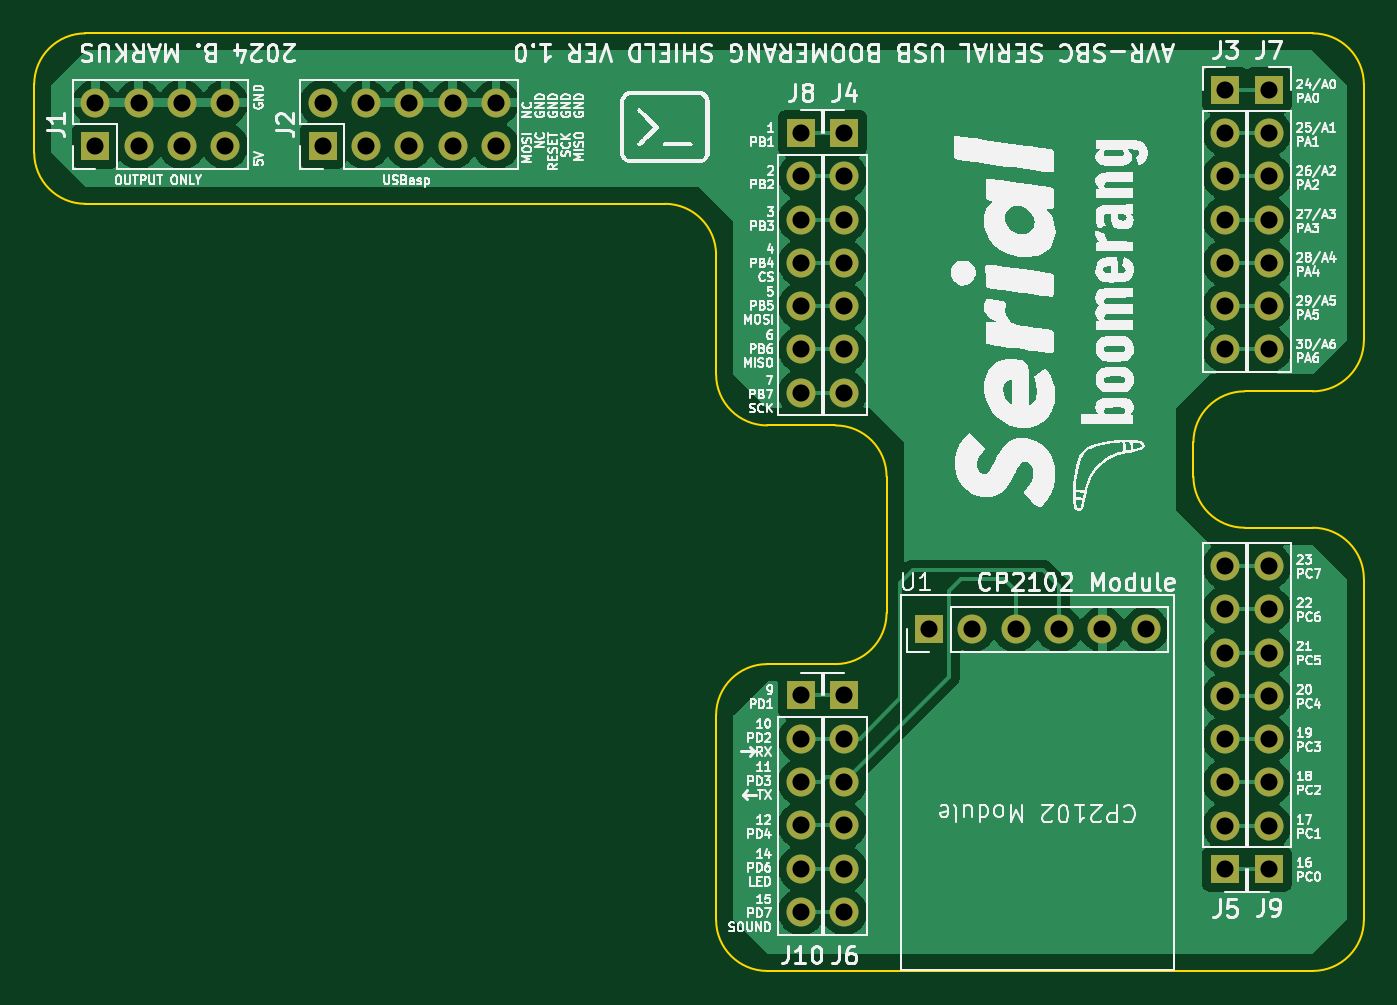
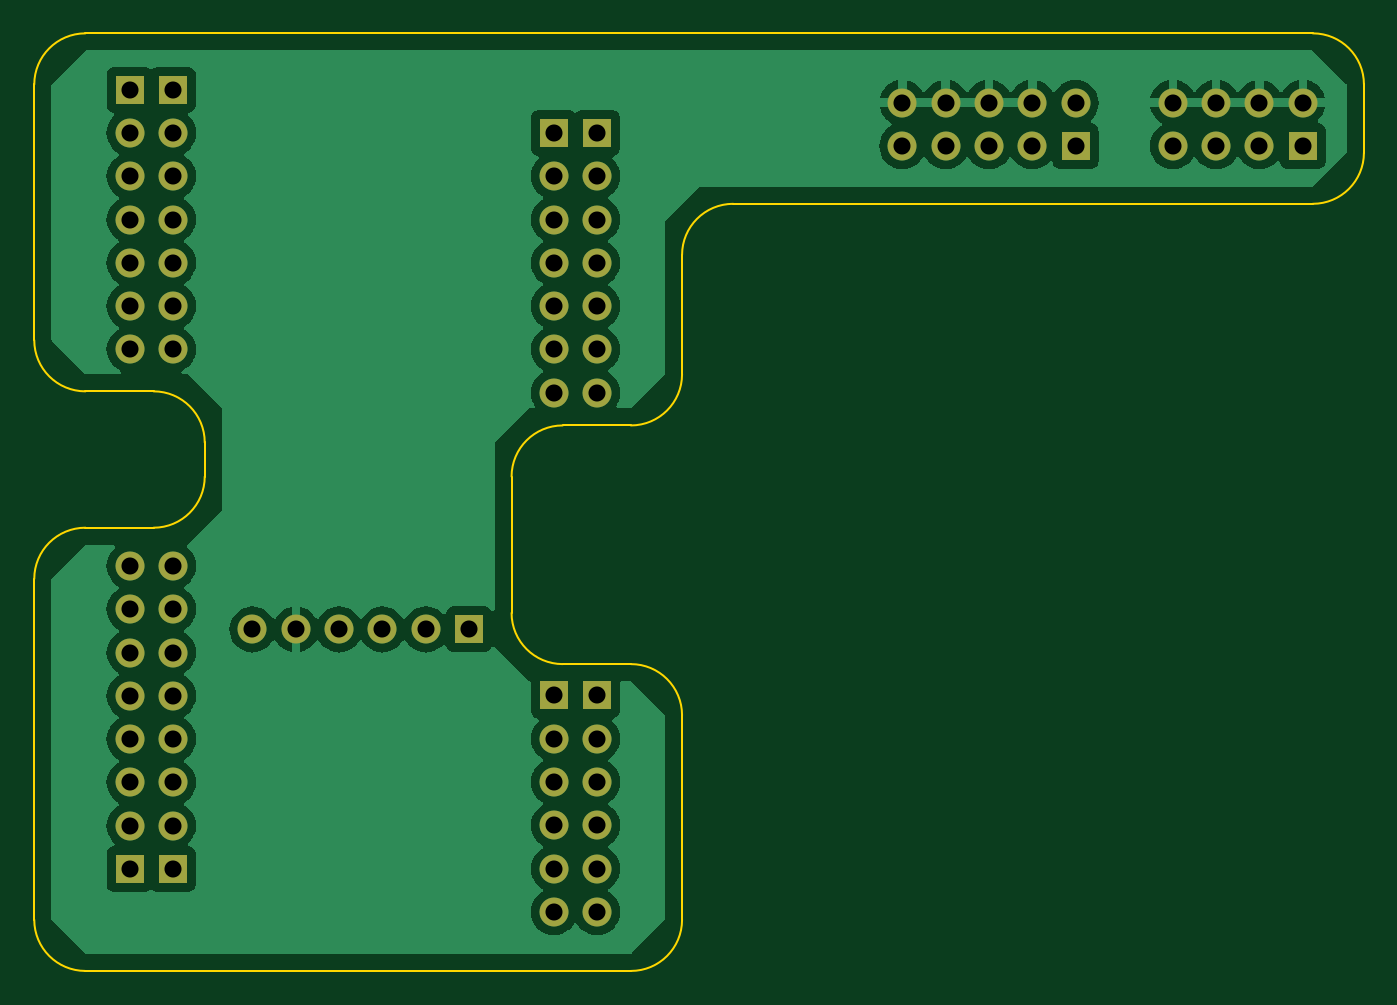
Circuit board: 11 layer files. Board 78.0 x 55.0 mm.
- bottom_copper: serial-boomerang-shield-B_Cu.gbr (63490 bytes)
- bottom_mask: serial-boomerang-shield-B_Mask.gbr (2713 bytes)
- paste: serial-boomerang-shield-B_Paste.gbr (468 bytes)
- bottom_silk: serial-boomerang-shield-B_Silkscreen.gbr (469 bytes)
- outline: serial-boomerang-shield-Edge_Cuts.gbr (2135 bytes)
- top_copper: serial-boomerang-shield-F_Cu.gbr (66683 bytes)
- top_mask: serial-boomerang-shield-F_Mask.gbr (2713 bytes)
- paste: serial-boomerang-shield-F_Paste.gbr (468 bytes)
- top_silk: serial-boomerang-shield-F_Silkscreen.gbr (198734 bytes)
- drill: serial-boomerang-shield-NPTH.drl (267 bytes)
- drill: serial-boomerang-shield-PTH.drl (1494 bytes)

=== bottom_copper: serial-boomerang-shield-B_Cu.gbr (63490 bytes, source omitted) ===
=== bottom_mask: serial-boomerang-shield-B_Mask.gbr ===
%TF.GenerationSoftware,KiCad,Pcbnew,7.0.10*%
%TF.CreationDate,2024-04-04T23:26:05+02:00*%
%TF.ProjectId,serial-boomerang-shield,73657269-616c-42d6-926f-6f6d6572616e,v0.1*%
%TF.SameCoordinates,Original*%
%TF.FileFunction,Soldermask,Bot*%
%TF.FilePolarity,Negative*%
%FSLAX46Y46*%
G04 Gerber Fmt 4.6, Leading zero omitted, Abs format (unit mm)*
G04 Created by KiCad (PCBNEW 7.0.10) date 2024-04-04 23:26:05*
%MOMM*%
%LPD*%
G01*
G04 APERTURE LIST*
%ADD10R,1.700000X1.700000*%
%ADD11O,1.700000X1.700000*%
G04 APERTURE END LIST*
D10*
%TO.C,U1*%
X52500000Y-34965000D03*
D11*
X55040000Y-34965000D03*
X57580000Y-34965000D03*
X60120000Y-34965000D03*
X62660000Y-34965000D03*
X65200000Y-34965000D03*
%TD*%
D10*
%TO.C,J7*%
X72412000Y-3302000D03*
D11*
X72412000Y-5842000D03*
X72412000Y-8382000D03*
X72412000Y-10922000D03*
X72412000Y-13462000D03*
X72412000Y-16002000D03*
X72412000Y-18542000D03*
%TD*%
D10*
%TO.C,J8*%
X44980000Y-5841200D03*
D11*
X44980000Y-8381200D03*
X44980000Y-10921200D03*
X44980000Y-13461200D03*
X44980000Y-16001200D03*
X44980000Y-18541200D03*
X44980000Y-21081200D03*
%TD*%
D10*
%TO.C,J10*%
X44980000Y-38835800D03*
D11*
X44980000Y-41375800D03*
X44980000Y-43915800D03*
X44980000Y-46455800D03*
X44980000Y-48995800D03*
X44980000Y-51535800D03*
%TD*%
D10*
%TO.C,J6*%
X47520000Y-38841600D03*
D11*
X47520000Y-41381600D03*
X47520000Y-43921600D03*
X47520000Y-46461600D03*
X47520000Y-49001600D03*
X47520000Y-51541600D03*
%TD*%
D10*
%TO.C,J5*%
X69872000Y-49022000D03*
D11*
X69872000Y-46482000D03*
X69872000Y-43942000D03*
X69872000Y-41402000D03*
X69872000Y-38862000D03*
X69872000Y-36322000D03*
X69872000Y-33782000D03*
X69872000Y-31242000D03*
%TD*%
D10*
%TO.C,J4*%
X47520000Y-5842000D03*
D11*
X47520000Y-8382000D03*
X47520000Y-10922000D03*
X47520000Y-13462000D03*
X47520000Y-16002000D03*
X47520000Y-18542000D03*
X47520000Y-21082000D03*
%TD*%
D10*
%TO.C,J1*%
X3588000Y-6604000D03*
D11*
X3588000Y-4064000D03*
X6128000Y-6604000D03*
X6128000Y-4064000D03*
X8668000Y-6604000D03*
X8668000Y-4064000D03*
X11208000Y-6604000D03*
X11208000Y-4064000D03*
%TD*%
D10*
%TO.C,J9*%
X72412000Y-49022000D03*
D11*
X72412000Y-46482000D03*
X72412000Y-43942000D03*
X72412000Y-41402000D03*
X72412000Y-38862000D03*
X72412000Y-36322000D03*
X72412000Y-33782000D03*
X72412000Y-31242000D03*
%TD*%
D10*
%TO.C,J3*%
X69872000Y-3302000D03*
D11*
X69872000Y-5842000D03*
X69872000Y-8382000D03*
X69872000Y-10922000D03*
X69872000Y-13462000D03*
X69872000Y-16002000D03*
X69872000Y-18542000D03*
%TD*%
D10*
%TO.C,J2*%
X16918000Y-6609000D03*
D11*
X16918000Y-4069000D03*
X19458000Y-6609000D03*
X19458000Y-4069000D03*
X21998000Y-6609000D03*
X21998000Y-4069000D03*
X24538000Y-6609000D03*
X24538000Y-4069000D03*
X27078000Y-6609000D03*
X27078000Y-4069000D03*
%TD*%
M02*

=== paste: serial-boomerang-shield-B_Paste.gbr ===
%TF.GenerationSoftware,KiCad,Pcbnew,7.0.10*%
%TF.CreationDate,2024-04-04T23:26:05+02:00*%
%TF.ProjectId,serial-boomerang-shield,73657269-616c-42d6-926f-6f6d6572616e,v0.1*%
%TF.SameCoordinates,Original*%
%TF.FileFunction,Paste,Bot*%
%TF.FilePolarity,Positive*%
%FSLAX46Y46*%
G04 Gerber Fmt 4.6, Leading zero omitted, Abs format (unit mm)*
G04 Created by KiCad (PCBNEW 7.0.10) date 2024-04-04 23:26:05*
%MOMM*%
%LPD*%
G01*
G04 APERTURE LIST*
G04 APERTURE END LIST*
M02*

=== bottom_silk: serial-boomerang-shield-B_Silkscreen.gbr ===
%TF.GenerationSoftware,KiCad,Pcbnew,7.0.10*%
%TF.CreationDate,2024-04-04T23:26:05+02:00*%
%TF.ProjectId,serial-boomerang-shield,73657269-616c-42d6-926f-6f6d6572616e,v0.1*%
%TF.SameCoordinates,Original*%
%TF.FileFunction,Legend,Bot*%
%TF.FilePolarity,Positive*%
%FSLAX46Y46*%
G04 Gerber Fmt 4.6, Leading zero omitted, Abs format (unit mm)*
G04 Created by KiCad (PCBNEW 7.0.10) date 2024-04-04 23:26:05*
%MOMM*%
%LPD*%
G01*
G04 APERTURE LIST*
G04 APERTURE END LIST*
M02*

=== outline: serial-boomerang-shield-Edge_Cuts.gbr ===
%TF.GenerationSoftware,KiCad,Pcbnew,7.0.10*%
%TF.CreationDate,2024-04-04T23:26:05+02:00*%
%TF.ProjectId,serial-boomerang-shield,73657269-616c-42d6-926f-6f6d6572616e,v0.1*%
%TF.SameCoordinates,Original*%
%TF.FileFunction,Profile,NP*%
%FSLAX46Y46*%
G04 Gerber Fmt 4.6, Leading zero omitted, Abs format (unit mm)*
G04 Created by KiCad (PCBNEW 7.0.10) date 2024-04-04 23:26:05*
%MOMM*%
%LPD*%
G01*
G04 APERTURE LIST*
%TA.AperFunction,Profile*%
%ADD10C,0.100000*%
%TD*%
G04 APERTURE END LIST*
D10*
X37000001Y-9999999D02*
X2999999Y-10000001D01*
X47000000Y-37000000D02*
X43000000Y-37000000D01*
X78000001Y-31999999D02*
X78000001Y-52000001D01*
X40000001Y-12999999D02*
G75*
G03*
X37000001Y-9999999I-3000001J-1D01*
G01*
X-1Y-7000001D02*
G75*
G03*
X2999999Y-10000001I3000001J1D01*
G01*
X78000001Y-2999999D02*
G75*
G03*
X75000001Y1I-3000001J-1D01*
G01*
X47000000Y-37000000D02*
G75*
G03*
X50000000Y-34000000I0J3000000D01*
G01*
X71000000Y-21000000D02*
G75*
G03*
X68000000Y-24000000I0J-3000000D01*
G01*
X67999999Y-26000001D02*
G75*
G03*
X70999999Y-29000001I3000001J1D01*
G01*
X39999999Y-20000001D02*
G75*
G03*
X42999999Y-23000001I3000001J1D01*
G01*
X39999999Y-52000001D02*
G75*
G03*
X42999999Y-55000001I3000001J1D01*
G01*
X75000001Y-55000001D02*
G75*
G03*
X78000001Y-52000001I-1J3000001D01*
G01*
X40000000Y-20000000D02*
X40000001Y-12999999D01*
X-1Y-7000001D02*
X0Y-3000000D01*
X3000000Y0D02*
G75*
G03*
X0Y-3000000I0J-3000000D01*
G01*
X78000001Y-18000001D02*
X78000001Y-2999999D01*
X75000001Y1D02*
X3000000Y0D01*
X75000001Y-28999999D02*
X70999999Y-29000001D01*
X43000000Y-37000000D02*
G75*
G03*
X40000000Y-40000000I0J-3000000D01*
G01*
X47000001Y-22999999D02*
X42999999Y-23000001D01*
X78000001Y-31999999D02*
G75*
G03*
X75000001Y-28999999I-3000001J-1D01*
G01*
X75000001Y-21000001D02*
G75*
G03*
X78000001Y-18000001I-1J3000001D01*
G01*
X50000001Y-25999999D02*
G75*
G03*
X47000001Y-22999999I-3000001J-1D01*
G01*
X75000001Y-55000001D02*
X42999999Y-55000001D01*
X39999999Y-52000001D02*
X40000000Y-40000000D01*
X67999999Y-26000001D02*
X68000000Y-24000000D01*
X71000000Y-21000000D02*
X75000001Y-21000001D01*
X50000001Y-25999999D02*
X50000000Y-34000000D01*
M02*

=== top_copper: serial-boomerang-shield-F_Cu.gbr (66683 bytes, source omitted) ===
=== top_mask: serial-boomerang-shield-F_Mask.gbr ===
%TF.GenerationSoftware,KiCad,Pcbnew,7.0.10*%
%TF.CreationDate,2024-04-04T23:26:05+02:00*%
%TF.ProjectId,serial-boomerang-shield,73657269-616c-42d6-926f-6f6d6572616e,v0.1*%
%TF.SameCoordinates,Original*%
%TF.FileFunction,Soldermask,Top*%
%TF.FilePolarity,Negative*%
%FSLAX46Y46*%
G04 Gerber Fmt 4.6, Leading zero omitted, Abs format (unit mm)*
G04 Created by KiCad (PCBNEW 7.0.10) date 2024-04-04 23:26:05*
%MOMM*%
%LPD*%
G01*
G04 APERTURE LIST*
%ADD10R,1.700000X1.700000*%
%ADD11O,1.700000X1.700000*%
G04 APERTURE END LIST*
D10*
%TO.C,U1*%
X52500000Y-34965000D03*
D11*
X55040000Y-34965000D03*
X57580000Y-34965000D03*
X60120000Y-34965000D03*
X62660000Y-34965000D03*
X65200000Y-34965000D03*
%TD*%
D10*
%TO.C,J7*%
X72412000Y-3302000D03*
D11*
X72412000Y-5842000D03*
X72412000Y-8382000D03*
X72412000Y-10922000D03*
X72412000Y-13462000D03*
X72412000Y-16002000D03*
X72412000Y-18542000D03*
%TD*%
D10*
%TO.C,J8*%
X44980000Y-5841200D03*
D11*
X44980000Y-8381200D03*
X44980000Y-10921200D03*
X44980000Y-13461200D03*
X44980000Y-16001200D03*
X44980000Y-18541200D03*
X44980000Y-21081200D03*
%TD*%
D10*
%TO.C,J10*%
X44980000Y-38835800D03*
D11*
X44980000Y-41375800D03*
X44980000Y-43915800D03*
X44980000Y-46455800D03*
X44980000Y-48995800D03*
X44980000Y-51535800D03*
%TD*%
D10*
%TO.C,J6*%
X47520000Y-38841600D03*
D11*
X47520000Y-41381600D03*
X47520000Y-43921600D03*
X47520000Y-46461600D03*
X47520000Y-49001600D03*
X47520000Y-51541600D03*
%TD*%
D10*
%TO.C,J5*%
X69872000Y-49022000D03*
D11*
X69872000Y-46482000D03*
X69872000Y-43942000D03*
X69872000Y-41402000D03*
X69872000Y-38862000D03*
X69872000Y-36322000D03*
X69872000Y-33782000D03*
X69872000Y-31242000D03*
%TD*%
D10*
%TO.C,J4*%
X47520000Y-5842000D03*
D11*
X47520000Y-8382000D03*
X47520000Y-10922000D03*
X47520000Y-13462000D03*
X47520000Y-16002000D03*
X47520000Y-18542000D03*
X47520000Y-21082000D03*
%TD*%
D10*
%TO.C,J1*%
X3588000Y-6604000D03*
D11*
X3588000Y-4064000D03*
X6128000Y-6604000D03*
X6128000Y-4064000D03*
X8668000Y-6604000D03*
X8668000Y-4064000D03*
X11208000Y-6604000D03*
X11208000Y-4064000D03*
%TD*%
D10*
%TO.C,J9*%
X72412000Y-49022000D03*
D11*
X72412000Y-46482000D03*
X72412000Y-43942000D03*
X72412000Y-41402000D03*
X72412000Y-38862000D03*
X72412000Y-36322000D03*
X72412000Y-33782000D03*
X72412000Y-31242000D03*
%TD*%
D10*
%TO.C,J3*%
X69872000Y-3302000D03*
D11*
X69872000Y-5842000D03*
X69872000Y-8382000D03*
X69872000Y-10922000D03*
X69872000Y-13462000D03*
X69872000Y-16002000D03*
X69872000Y-18542000D03*
%TD*%
D10*
%TO.C,J2*%
X16918000Y-6609000D03*
D11*
X16918000Y-4069000D03*
X19458000Y-6609000D03*
X19458000Y-4069000D03*
X21998000Y-6609000D03*
X21998000Y-4069000D03*
X24538000Y-6609000D03*
X24538000Y-4069000D03*
X27078000Y-6609000D03*
X27078000Y-4069000D03*
%TD*%
M02*

=== paste: serial-boomerang-shield-F_Paste.gbr ===
%TF.GenerationSoftware,KiCad,Pcbnew,7.0.10*%
%TF.CreationDate,2024-04-04T23:26:05+02:00*%
%TF.ProjectId,serial-boomerang-shield,73657269-616c-42d6-926f-6f6d6572616e,v0.1*%
%TF.SameCoordinates,Original*%
%TF.FileFunction,Paste,Top*%
%TF.FilePolarity,Positive*%
%FSLAX46Y46*%
G04 Gerber Fmt 4.6, Leading zero omitted, Abs format (unit mm)*
G04 Created by KiCad (PCBNEW 7.0.10) date 2024-04-04 23:26:05*
%MOMM*%
%LPD*%
G01*
G04 APERTURE LIST*
G04 APERTURE END LIST*
M02*

=== top_silk: serial-boomerang-shield-F_Silkscreen.gbr (198734 bytes, source omitted) ===
=== drill: serial-boomerang-shield-NPTH.drl ===
M48
; DRILL file {KiCad 7.0.10} date Thu Apr  4 23:26:14 2024
; FORMAT={-:-/ absolute / inch / decimal}
; #@! TF.CreationDate,2024-04-04T23:26:14+02:00
; #@! TF.GenerationSoftware,Kicad,Pcbnew,7.0.10
; #@! TF.FileFunction,NonPlated,1,2,NPTH
FMAT,2
INCH
%
G90
G05
M30

=== drill: serial-boomerang-shield-PTH.drl ===
M48
; DRILL file {KiCad 7.0.10} date Thu Apr  4 23:26:14 2024
; FORMAT={-:-/ absolute / inch / decimal}
; #@! TF.CreationDate,2024-04-04T23:26:14+02:00
; #@! TF.GenerationSoftware,Kicad,Pcbnew,7.0.10
; #@! TF.FileFunction,Plated,1,2,PTH
FMAT,2
INCH
; #@! TA.AperFunction,Plated,PTH,ComponentDrill
T1C0.0394
%
G90
G05
T1
X0.1413Y-0.16
X0.1413Y-0.26
X0.2413Y-0.16
X0.2413Y-0.26
X0.3413Y-0.16
X0.3413Y-0.26
X0.4413Y-0.16
X0.4413Y-0.26
X0.6661Y-0.1602
X0.6661Y-0.2602
X0.7661Y-0.1602
X0.7661Y-0.2602
X0.8661Y-0.1602
X0.8661Y-0.2602
X0.9661Y-0.1602
X0.9661Y-0.2602
X1.0661Y-0.1602
X1.0661Y-0.2602
X1.7709Y-0.23
X1.7709Y-0.33
X1.7709Y-0.43
X1.7709Y-0.53
X1.7709Y-0.63
X1.7709Y-0.73
X1.7709Y-0.83
X1.7709Y-1.529
X1.7709Y-1.629
X1.7709Y-1.729
X1.7709Y-1.829
X1.7709Y-1.929
X1.7709Y-2.029
X1.8709Y-0.23
X1.8709Y-0.33
X1.8709Y-0.43
X1.8709Y-0.53
X1.8709Y-0.63
X1.8709Y-0.73
X1.8709Y-0.83
X1.8709Y-1.5292
X1.8709Y-1.6292
X1.8709Y-1.7292
X1.8709Y-1.8292
X1.8709Y-1.9292
X1.8709Y-2.0292
X2.0669Y-1.3766
X2.1669Y-1.3766
X2.2669Y-1.3766
X2.3669Y-1.3766
X2.4669Y-1.3766
X2.5669Y-1.3766
X2.7509Y-0.13
X2.7509Y-0.23
X2.7509Y-0.33
X2.7509Y-0.43
X2.7509Y-0.53
X2.7509Y-0.63
X2.7509Y-0.73
X2.7509Y-1.23
X2.7509Y-1.33
X2.7509Y-1.43
X2.7509Y-1.53
X2.7509Y-1.63
X2.7509Y-1.73
X2.7509Y-1.83
X2.7509Y-1.93
X2.8509Y-0.13
X2.8509Y-0.23
X2.8509Y-0.33
X2.8509Y-0.43
X2.8509Y-0.53
X2.8509Y-0.63
X2.8509Y-0.73
X2.8509Y-1.23
X2.8509Y-1.33
X2.8509Y-1.43
X2.8509Y-1.53
X2.8509Y-1.63
X2.8509Y-1.73
X2.8509Y-1.83
X2.8509Y-1.93
M30

